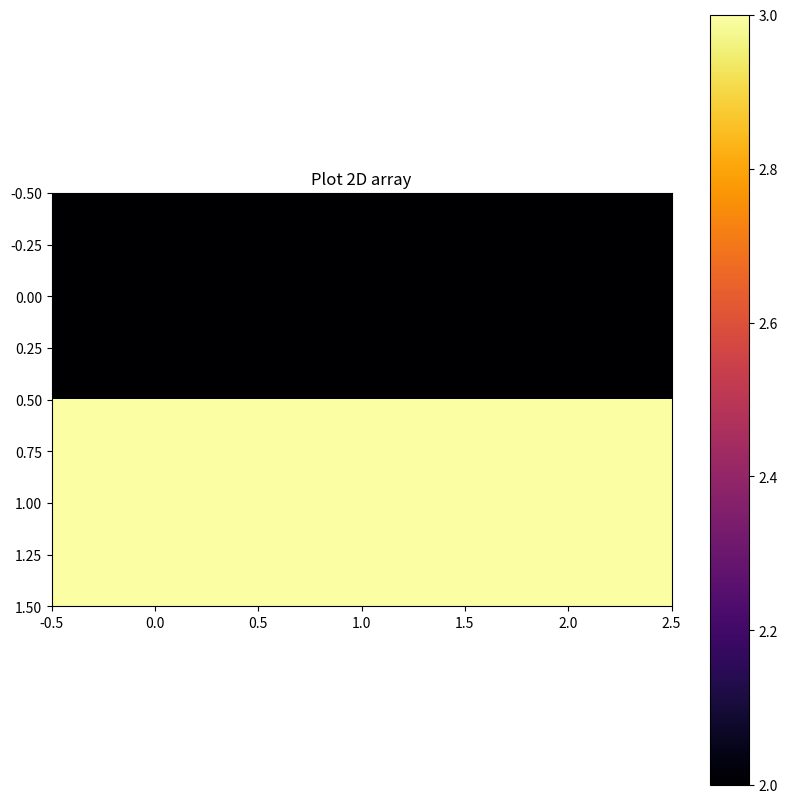

This figure's Python source:
import numpy as np
import matplotlib.pyplot as plt

X=[[2,2,2],[3,3,3]]

fig = plt.figure(figsize=(10,10))
plt.imshow(X,cmap="inferno")
plt.title("Plot 2D array")
plt.colorbar()
plt.show()